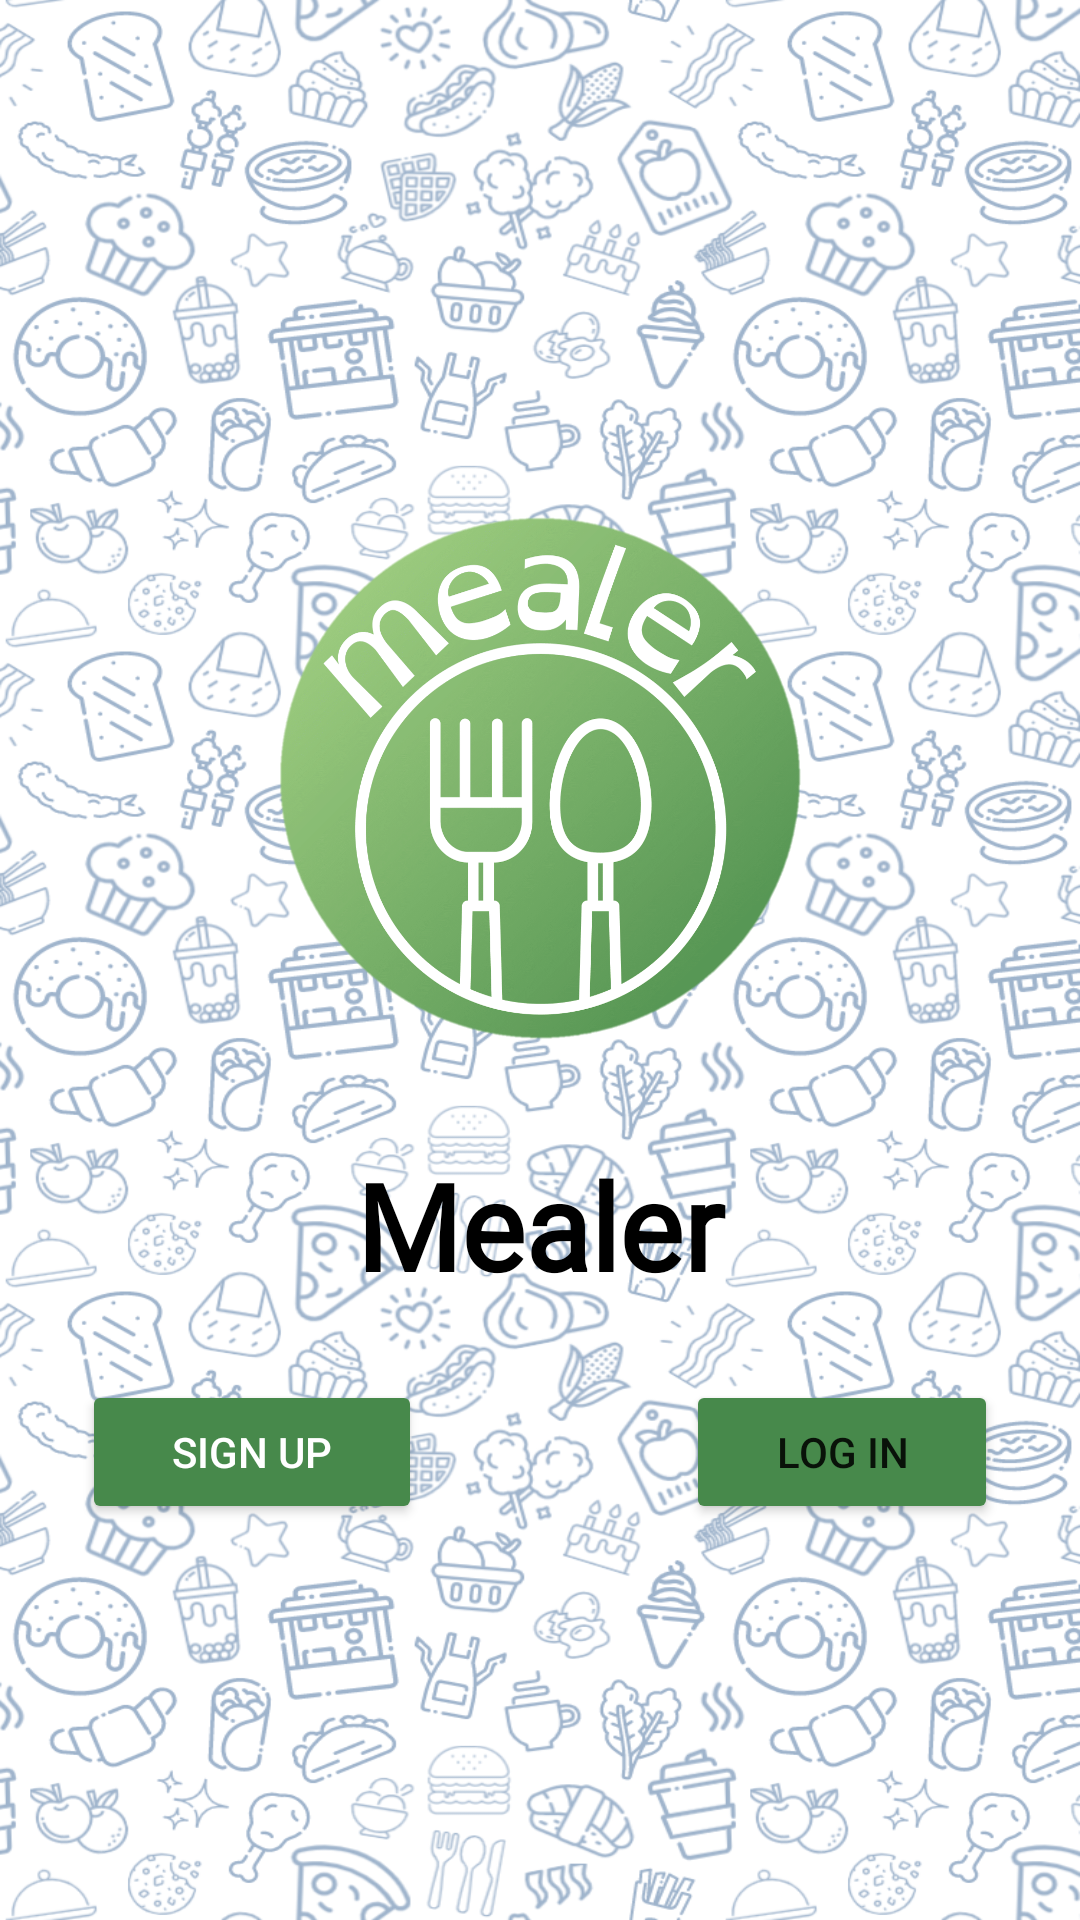

The Android layout XML behind this screen, and the referenced resources:
<!-- AndroidManifest.xml: application theme Theme.Mealer_Project -->
<!-- res/layout/activity_intro_screen.xml -->
<?xml version="1.0" encoding="utf-8"?>
<androidx.constraintlayout.widget.ConstraintLayout xmlns:android="http://schemas.android.com/apk/res/android"
    xmlns:app="http://schemas.android.com/apk/res-auto"
    xmlns:tools="http://schemas.android.com/tools"
    android:layout_width="match_parent"
    android:layout_height="match_parent"
    tools:context=".ui.screens.IntroScreen">

    <RelativeLayout
        android:id="@+id/EntireScreen"
        android:layout_width="match_parent"
        android:layout_height="match_parent"
        android:background="@drawable/background"
        app:layout_constraintBottom_toBottomOf="parent"
        app:layout_constraintEnd_toEndOf="parent"
        app:layout_constraintStart_toStartOf="parent"
        app:layout_constraintTop_toTopOf="parent">

        <LinearLayout
            android:id="@+id/TopSpace"
            android:layout_width="match_parent"
            android:layout_height="wrap_content"
            android:layout_alignParentTop="true"
            android:orientation="horizontal"></LinearLayout>

        <LinearLayout
            android:id="@+id/MiddleSpace"
            android:layout_width="match_parent"
            android:layout_height="wrap_content"
            android:layout_centerHorizontal="true"
            android:layout_centerVertical="true"
            android:orientation="vertical">

            <LinearLayout
                android:id="@+id/LogoAndName"
                android:layout_width="match_parent"
                android:layout_height="wrap_content"
                android:orientation="vertical">

                <ImageView
                    android:id="@+id/imageView"
                    android:layout_width="wrap_content"
                    android:layout_height="@dimen/logo_height"
                    android:contentDescription="@string/logoDescription"
                    app:srcCompat="@drawable/mealer"
                    tools:ignore="ImageContrastCheck" />

                <TextView
                    android:id="@+id/Title"
                    android:layout_width="match_parent"
                    android:layout_height="wrap_content"
                    android:fontFamily="@font/copse"
                    android:paddingBottom="25dp"
                    android:text="@string/title"
                    android:textAlignment="center"
                    android:textColor="#000000"
                    android:textSize="40sp"
                    android:textStyle="bold" />
            </LinearLayout>

            <LinearLayout
                android:id="@+id/Buttons"
                android:layout_width="wrap_content"
                android:layout_height="wrap_content"
                android:layout_gravity="center"
                android:layout_weight="1"
                android:orientation="horizontal">

                <Button
                    android:id="@+id/signUpBtn"
                    android:layout_width="wrap_content"
                    android:layout_height="wrap_content"
                    android:onClick="OnSetSignUp"
                    android:paddingLeft="30dp"
                    android:paddingRight="30dp"
                    android:text="@string/signUpBtn"
                    android:textColor="#FFFFFF"
                    app:backgroundTint="#47894B"
                    app:cornerRadius="25dp"
                    tools:ignore="TextContrastCheck" />

                <Button
                    android:id="@+id/invsBtn"
                    style="?android:attr/buttonBarButtonStyle"
                    android:layout_width="wrap_content"
                    android:layout_height="wrap_content"
                    android:layout_weight="1"
                    android:checkable="false"
                    android:clickable="false"
                    android:focusable="false"
                    android:visibility="invisible" />

                <Button
                    android:id="@+id/loginBtn"
                    android:layout_width="wrap_content"
                    android:layout_height="wrap_content"
                    android:onClick="OnSetLogIn"
                    android:paddingLeft="30dp"
                    android:paddingRight="30dp"
                    android:text="@string/loginBtn"
                    app:backgroundTint="#47894B"
                    app:cornerRadius="25dp"
                    tools:ignore="TextContrastCheck" />
            </LinearLayout>
        </LinearLayout>

        <LinearLayout
            android:id="@+id/BottomSpace"
            android:layout_width="match_parent"
            android:layout_height="wrap_content"
            android:layout_alignParentBottom="true"
            android:layout_weight="1"
            android:orientation="horizontal"></LinearLayout>

    </RelativeLayout>
</androidx.constraintlayout.widget.ConstraintLayout>
<!-- resources referenced by this layout -->
<resources>
  <dimen name="logo_height">250dp</dimen>
  <!-- drawable background: png bitmap (drawable-v24, 506101 bytes) -->
  <!-- drawable mealer: png bitmap (drawable-v24, 539907 bytes) -->
  <string name="loginBtn">LOG IN</string>
  <string name="logoDescription">an image of our logo</string>
  <string name="signUpBtn">SIGN UP</string>
  <string name="title">Mealer</string>
  <style name="Theme.Mealer_Project" parent="Theme.MaterialComponents.DayNight.DarkActionBar">
          
          <item name="colorPrimary">@color/green_primary</item>
          <item name="colorPrimaryVariant">@color/green_darker</item>
          <item name="colorOnPrimary">@color/white</item>
          
          <item name="colorSecondary">@color/green_secondary</item>
          <item name="colorSecondaryVariant">@color/teal_700</item>
          <item name="colorOnSecondary">@color/white</item>
          
          <item name="android:statusBarColor" tools:targetApi="l">?attr/colorPrimaryVariant</item>
          
      </style>
  <color name="green_primary">#47894B</color>
  <color name="green_darker">#2f5931</color>
  <color name="white">#FFFFFFFF</color>
  <color name="green_secondary">#648947</color>
  <color name="teal_700">#FF018786</color>
</resources>
